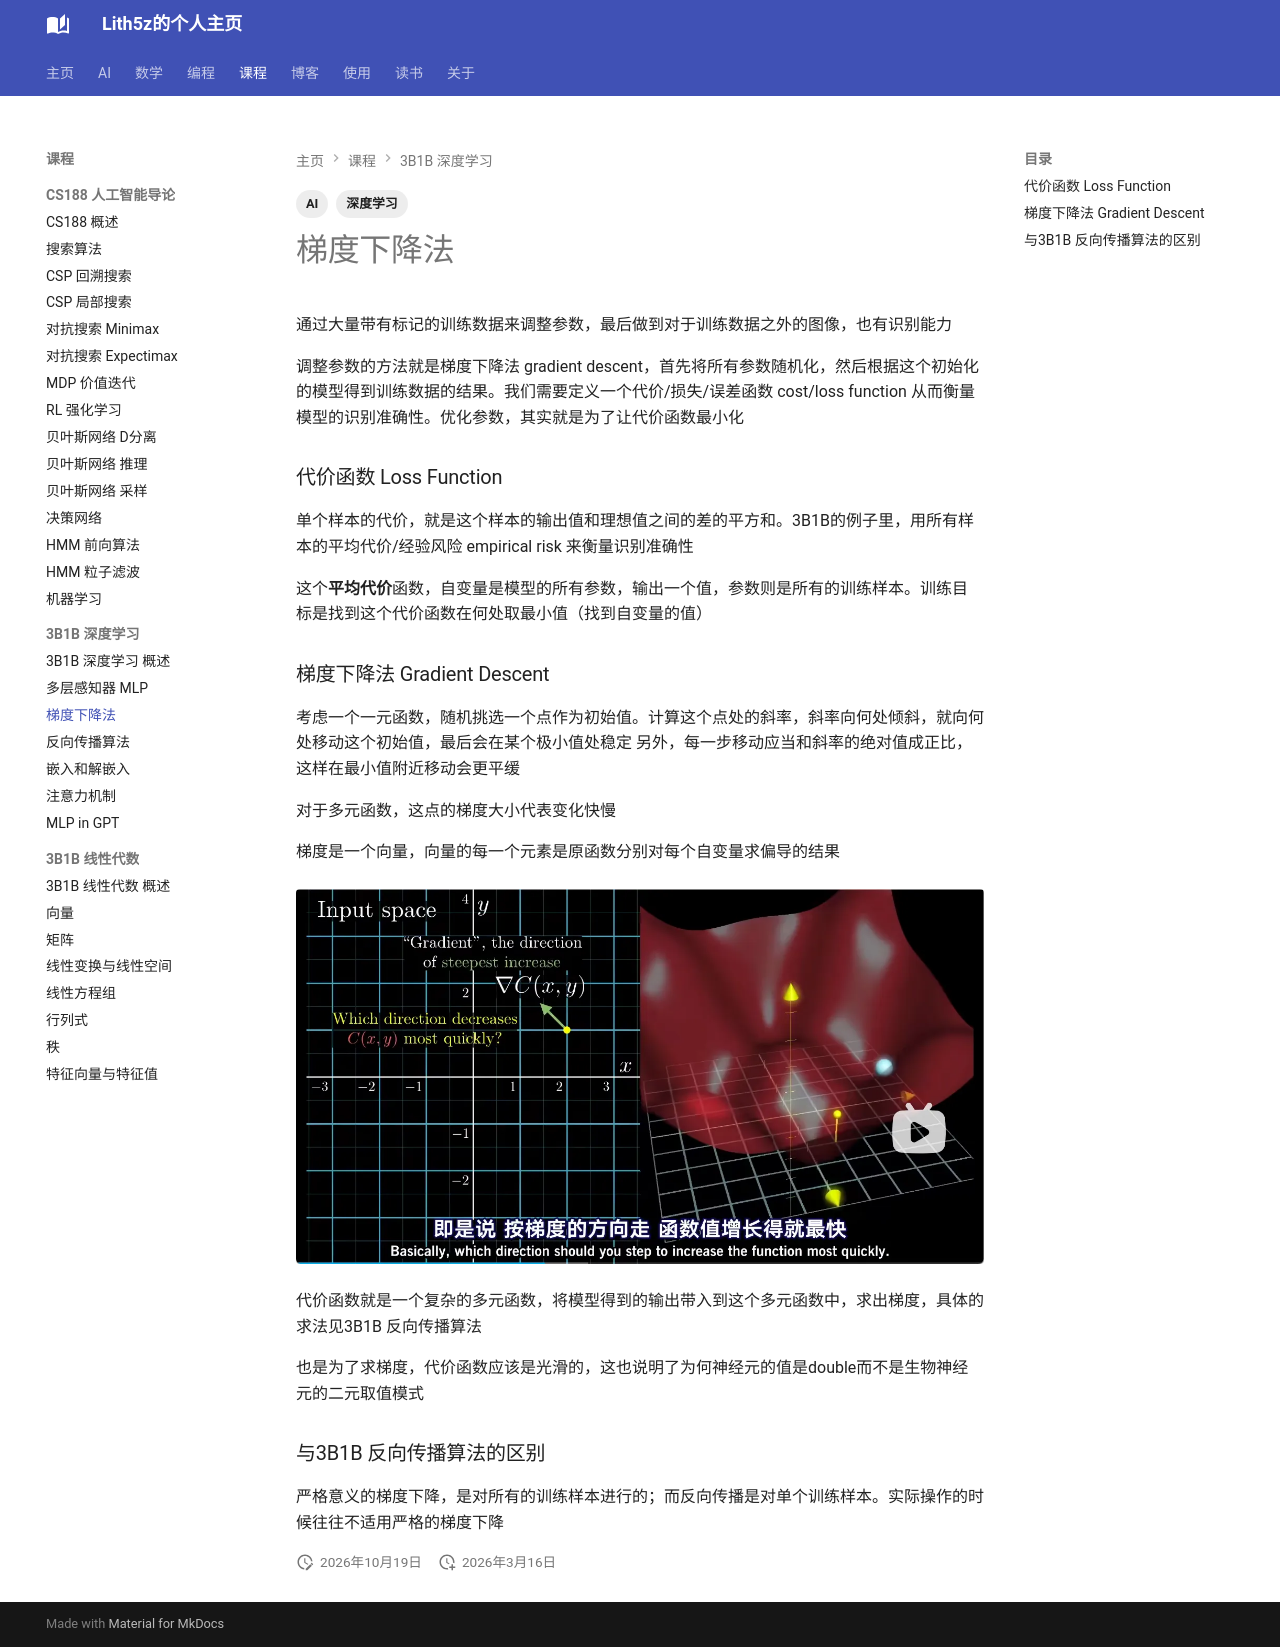

repository: Lith5z/Lith5z.github.io · page: Course/3B1B_deep_learning/3b1b_gradient_descent/index.html · generator: mkdocs

---
title: "梯度下降法"
date: 2026-03-16
tags: [深度学习, AI]
---

通过大量带有标记的训练数据来调整参数，最后做到对于训练数据之外的图像，也有识别能力

调整参数的方法就是梯度下降法 gradient descent，首先将所有参数随机化，然后根据这个初始化的模型得到训练数据的结果。我们需要定义一个代价/损失/误差函数 cost/loss function 从而衡量模型的识别准确性。优化参数，其实就是为了让代价函数最小化

### 代价函数 Loss Function
单个样本的代价，就是这个样本的输出值和理想值之间的差的平方和。3B1B的例子里，用所有样本的平均代价/经验风险 empirical risk 来衡量识别准确性

这个**平均代价**函数，自变量是模型的所有参数，输出一个值，参数则是所有的训练样本。训练目标是找到这个代价函数在何处取最小值（找到自变量的值）

### 梯度下降法 Gradient Descent
考虑一个一元函数，随机挑选一个点作为初始值。计算这个点处的斜率，斜率向何处倾斜，就向何处移动这个初始值，最后会在某个极小值处稳定
另外，每一步移动应当和斜率的绝对值成正比，这样在最小值附近移动会更平缓

对于多元函数，这点的梯度大小代表变化快慢

梯度是一个向量，向量的每一个元素是原函数分别对每个自变量求偏导的结果
<figure>
  <img src="/assets/images/deep_learning/2Dfunction_pic.webp" alt="example1" />
</figure>

代价函数就是一个复杂的多元函数，将模型得到的输出带入到这个多元函数中，求出梯度，具体的求法见3B1B 反向传播算法

也是为了求梯度，代价函数应该是光滑的，这也说明了为何神经元的值是double而不是生物神经元的二元取值模式

### 与3B1B 反向传播算法的区别
严格意义的梯度下降，是对所有的训练样本进行的；而反向传播是对单个训练样本。实际操作的时候往往不适用严格的梯度下降
